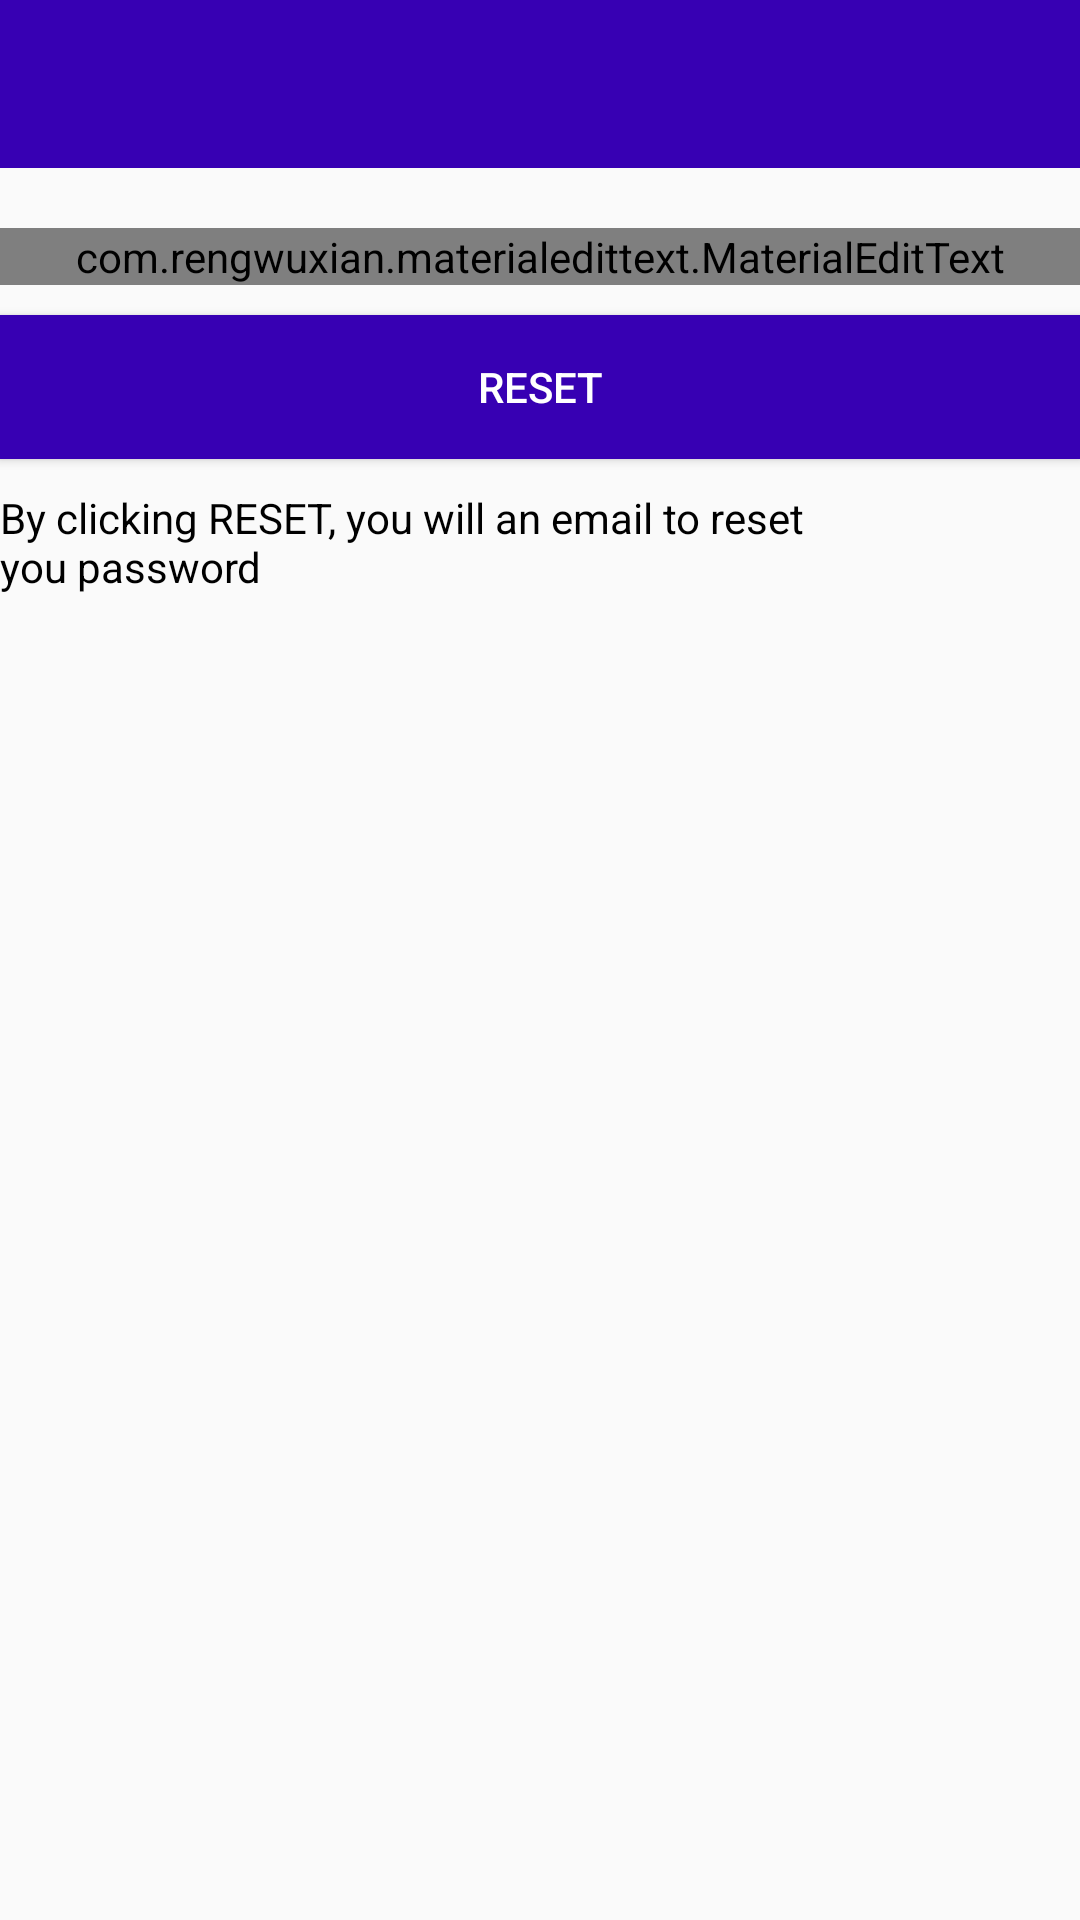

Android layout source for this screen:
<!-- AndroidManifest.xml: application theme AppTheme -->
<!-- res/layout/activity_reset_password.xml -->
<?xml version="1.0" encoding="utf-8"?>
<LinearLayout xmlns:android="http://schemas.android.com/apk/res/android"
    xmlns:app="http://schemas.android.com/apk/res-auto"
    xmlns:tools="http://schemas.android.com/tools"
    android:layout_width="match_parent"
    android:orientation="vertical"
    android:layout_height="match_parent"
    tools:context=".ResetPasswordActivity">


    <include
        android:id="@+id/toolbar"
        layout="@layout/toolbar"/>

    <LinearLayout
        android:layout_width="match_parent"
        android:orientation="vertical"
        android:layout_height="wrap_content">

        <com.rengwuxian.materialedittext.MaterialEditText
            android:layout_width="match_parent"
            android:layout_height="wrap_content"
            android:inputType="textEmailAddress"
            android:id="@+id/send_email"
            app:met_floatingLabel="normal"
            android:hint="Your Email"
            android:layout_marginTop="20dp" />

        <Button
            android:layout_width="match_parent"
            android:layout_height="wrap_content"
            android:text="Reset"
            android:id="@+id/btn_reset"
            android:textColor="#fff"
            android:background="@color/colorPrimaryDark"
            android:layout_marginTop="10dp"/>

        <TextView
            android:layout_width="wrap_content"
            android:layout_gravity="center"
            android:layout_height="wrap_content"
            android:layout_marginTop="10dp"
            android:textColor="#000"
            android:text="By clicking RESET, you will an email to reset
                          you password  "/>



    </LinearLayout>

</LinearLayout>
<!-- res/layout/toolbar.xml (included above) -->
<?xml version="1.0" encoding="utf-8"?>
<android.support.v7.widget.Toolbar xmlns:android="http://schemas.android.com/apk/res/android"
    android:layout_width="match_parent"
    android:layout_height="wrap_content"
    android:background="@color/colorPrimaryDark"
    xmlns:app="http://schemas.android.com/apk/res-auto"
    android:theme="@style/Base.ThemeOverlay.AppCompat.Dark.ActionBar"
    app:popupTheme="@style/MenuStyle">

</android.support.v7.widget.Toolbar>
<!-- resources referenced by this layout -->
<resources>
  <style name="MenuStyle" parent="Theme.AppCompat.Light">
          <item name="android:background">@android:color/white</item>
      </style>
  <style name="AppTheme" parent="Theme.AppCompat.Light.NoActionBar">
          
          <item name="colorPrimary">@color/colorPrimary</item>
          <item name="colorPrimaryDark">@color/colorPrimaryDark</item>
          <item name="colorAccent">@color/colorAccent</item>
      </style>
  <!-- not gathered from this repository: default colours our renderer supplied (Android Studio template values) -->
  <color name="colorPrimary">#FF6200EE</color>
  <color name="colorPrimaryDark">#FF3700B3</color>
  <color name="colorAccent">#FF03DAC5</color>
</resources>
